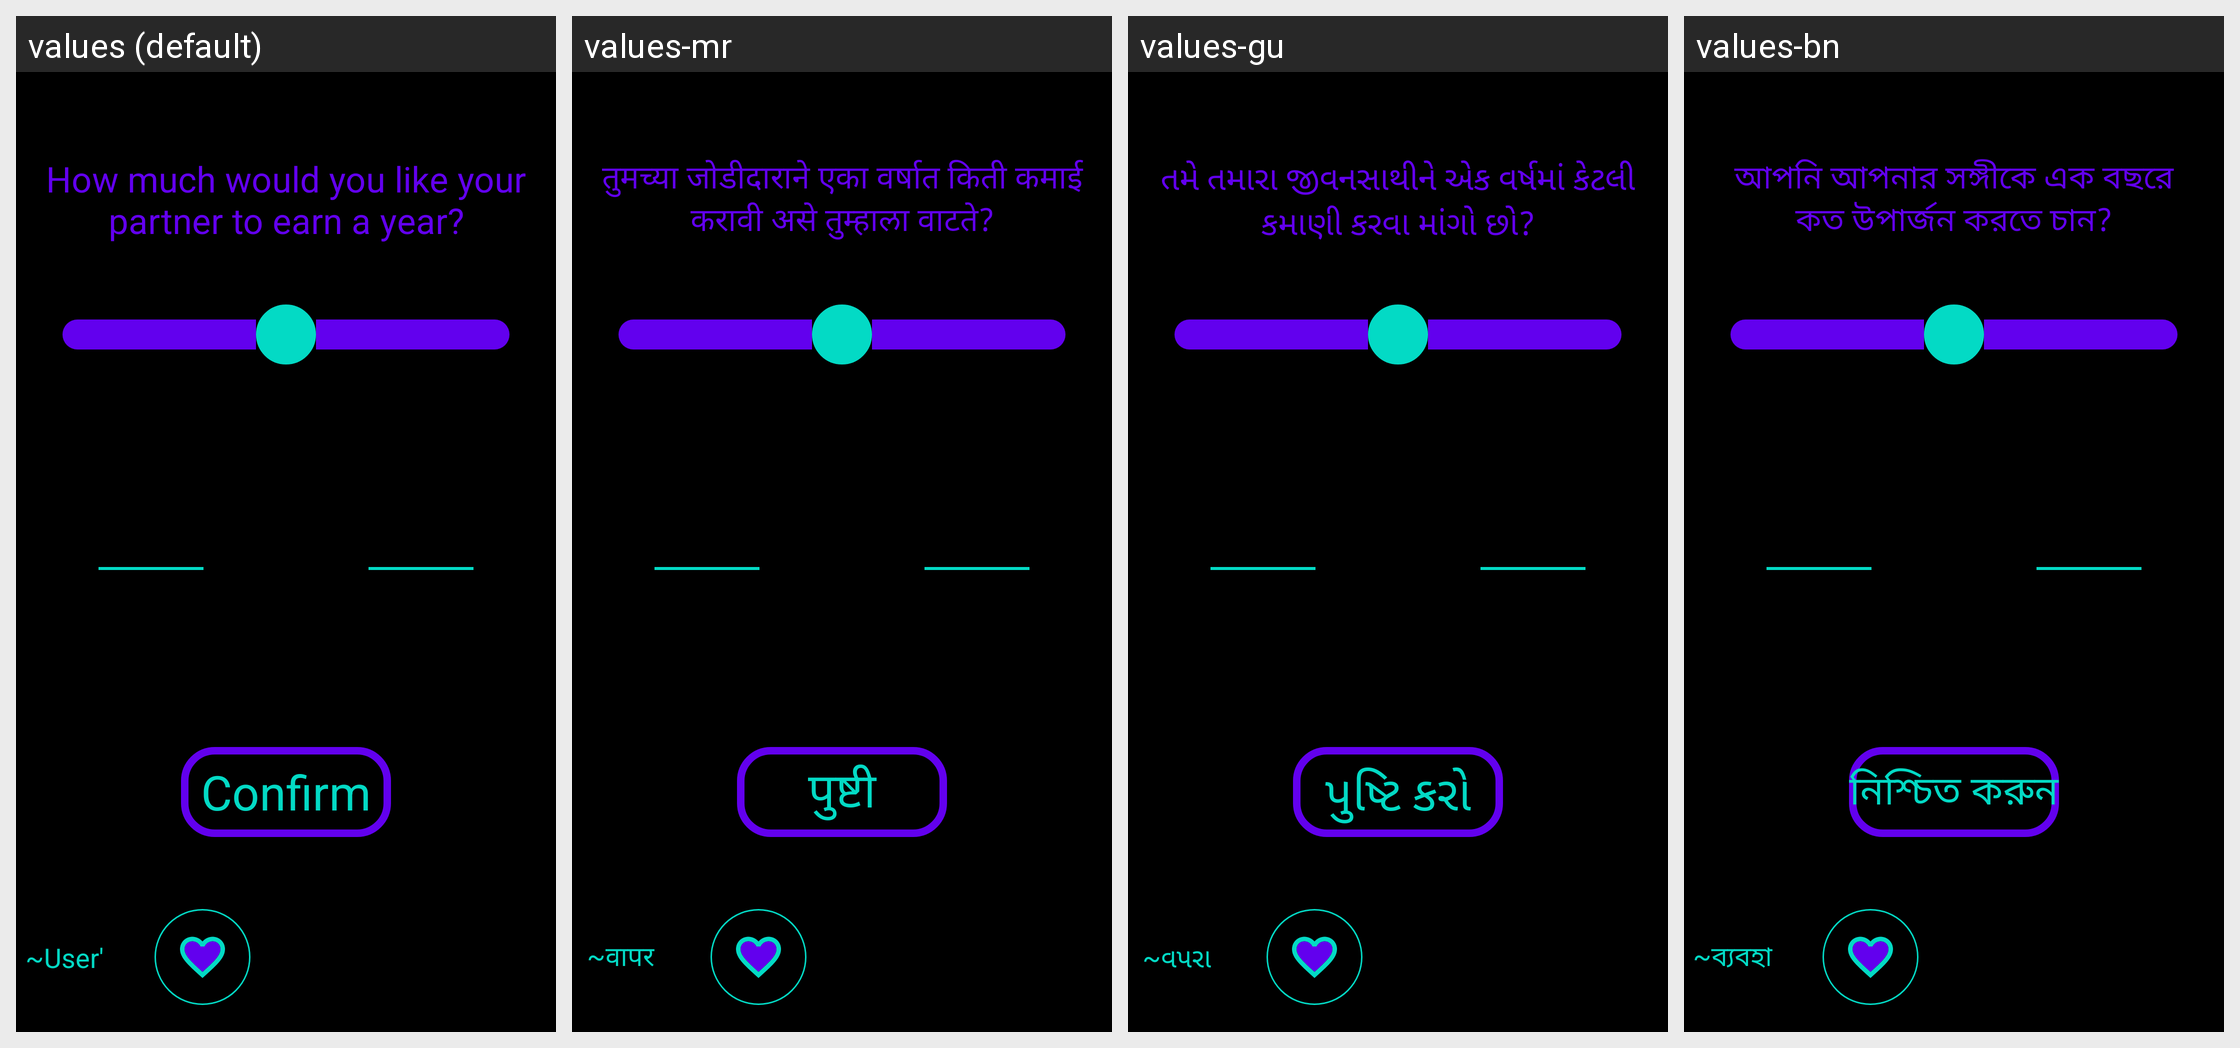

Here is an Android app screen in its default locale and in the app's own translations. Write out the translated-string differences for the strings that appear on this screen.
Android screen res/layout/activity_swipe_pref_income.xml rendered under 4 locales, left to right: values (default), values-mr, values-gu, values-bn. Device: Nexus 5 (rendered at 1080×1920; each locale shown at half size, 540×960, under a caption strip naming it); theme Theme.Amore.
Other locales in the repository, not shown: values-af, values-ar, values-be, values-bg, values-ca, values-cs, values-cy, values-da, values-de, values-el, values-en, values-eo, values-es, values-et, values-fa, values-fi, values-fr, values-ga, values-gl, values-hi, values-hr, values-ht, values-hu, values-in, values-is, values-it, values-iw, values-ja, values-ka, values-kn, values-ko, values-lt, values-lv, values-mk, values-ms, values-mt, values-nl, values-no, values-pl, values-pt, values-ro, values-ru, values-sk, values-sl, values-sq, values-sv, values-sw, values-ta, values-te, values-th, values-tr, values-uk, values-ur, values-vi, values-zh.
Strings drawn on this screen, with the default value and each locale's value (text and hints the layout hard-codes, and strings that could not be matched under every locale, appear in the picture but are not listed):

swipe_pref_income
  values: How much would you like your partner to earn a year?
  values-mr: तुमच्या जोडीदाराने एका वर्षात किती कमाई करावी असे तुम्हाला वाटते?
  values-gu: તમે તમારા જીવનસાથીને એક વર્ષમાં કેટલી કમાણી કરવા માંગો છો?
  values-bn: আপনি আপনার সঙ্গীকে এক বছরে কত উপার্জন করতে চান?

confirm
  values: Confirm
  values-mr: पुष्टी
  values-gu: પુષ્ટિ કરો
  values-bn: নিশ্চিত করুন

user_s
  values: ~User's~
  values-mr: ~वापरकर्त्याचे~
  values-gu: ~વપરાશકર્તા ~
  values-bn: ~ব্যবহারকারীর~
